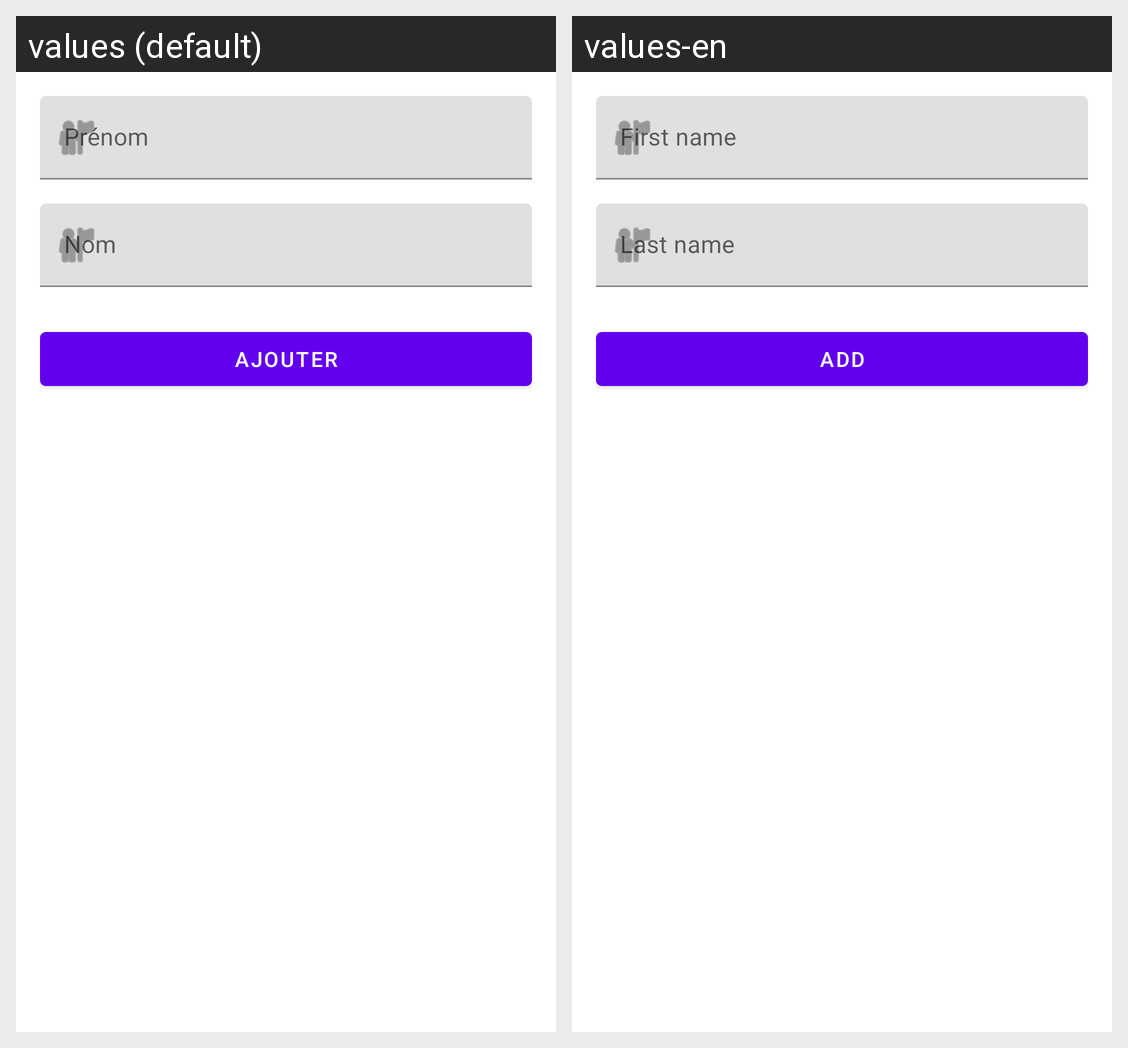

This grid shows one Android layout under two languages. Give, for every string resource on the screen, its name, the default text and each shown locale's text.
Android screen res/layout/fragment_add_patient.xml rendered under 2 locales, left to right: values (default), values-en. Device: Nexus 5 (rendered at 1080×1920; each locale shown at half size, 540×960, under a caption strip naming it); theme Theme.MyApplication.
Strings drawn on this screen, with the default value and each locale's value (text and hints the layout hard-codes, and strings that could not be matched under every locale, appear in the picture but are not listed):

first_name_hint
  values: Prénom
  values-en: First name

add_button
  values: Ajouter
  values-en: Add
